Image classification data set "split" (abi131205/EYE_SCLERA_DETECTION on GitHub). Class labels (2): jaundice, normal.

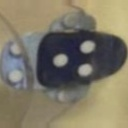
Label: normal

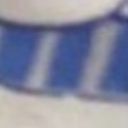
Label: normal

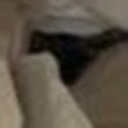
Label: normal

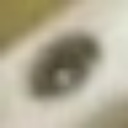
Label: jaundice

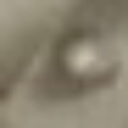
Label: jaundice

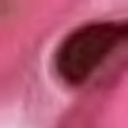
Label: normal
